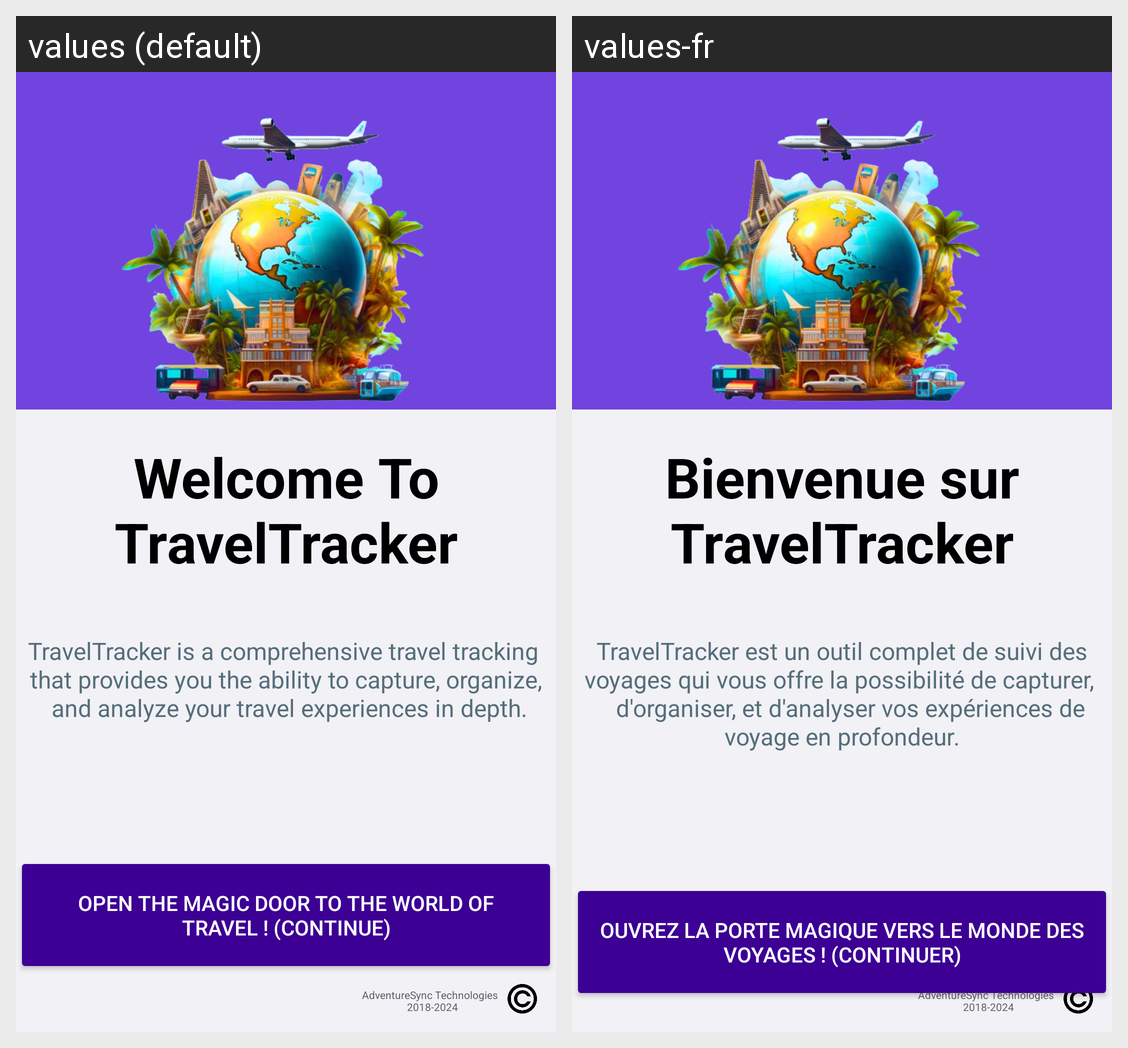

Strings drawn on this Android screen and how each of the app's shown locales translates them:
Android screen res/layout/activity_main.xml rendered under 2 locales, left to right: values (default), values-fr. Device: Nexus 5 (rendered at 1080×1920; each locale shown at half size, 540×960, under a caption strip naming it); theme Theme.TravelTracker_Project.
Strings drawn on this screen, with the default value and each locale's value (text and hints the layout hard-codes, and strings that could not be matched under every locale, appear in the picture but are not listed):

welcome_to_traveltracker
  values: Welcome To TravelTracker
  values-fr: Bienvenue sur TravelTracker

TextPresentation
  values: TravelTracker is a comprehensive travel tracking 
       that provides you the ability to capture, organize, 
       and analyze your travel experiences in depth.
  values-fr: TravelTracker est un outil complet de suivi des voyages qui vous offre la possibilité de capturer, 
       	 d'organiser, et d'analyser vos expériences de voyage en profondeur.

open_the_magic_door_to_the_world_of_travel
  values: Open the magic door to the world of travel ! (Continue)
  values-fr: Ouvrez la porte magique vers le monde des voyages ! (Continuer)

adventuresync_technologies_n_2018_2024
  values: AdventureSync Technologies 
       2018-2024
  values-fr: AdventureSync Technologies 
       2018-2024  [not translated; the default value is used]
